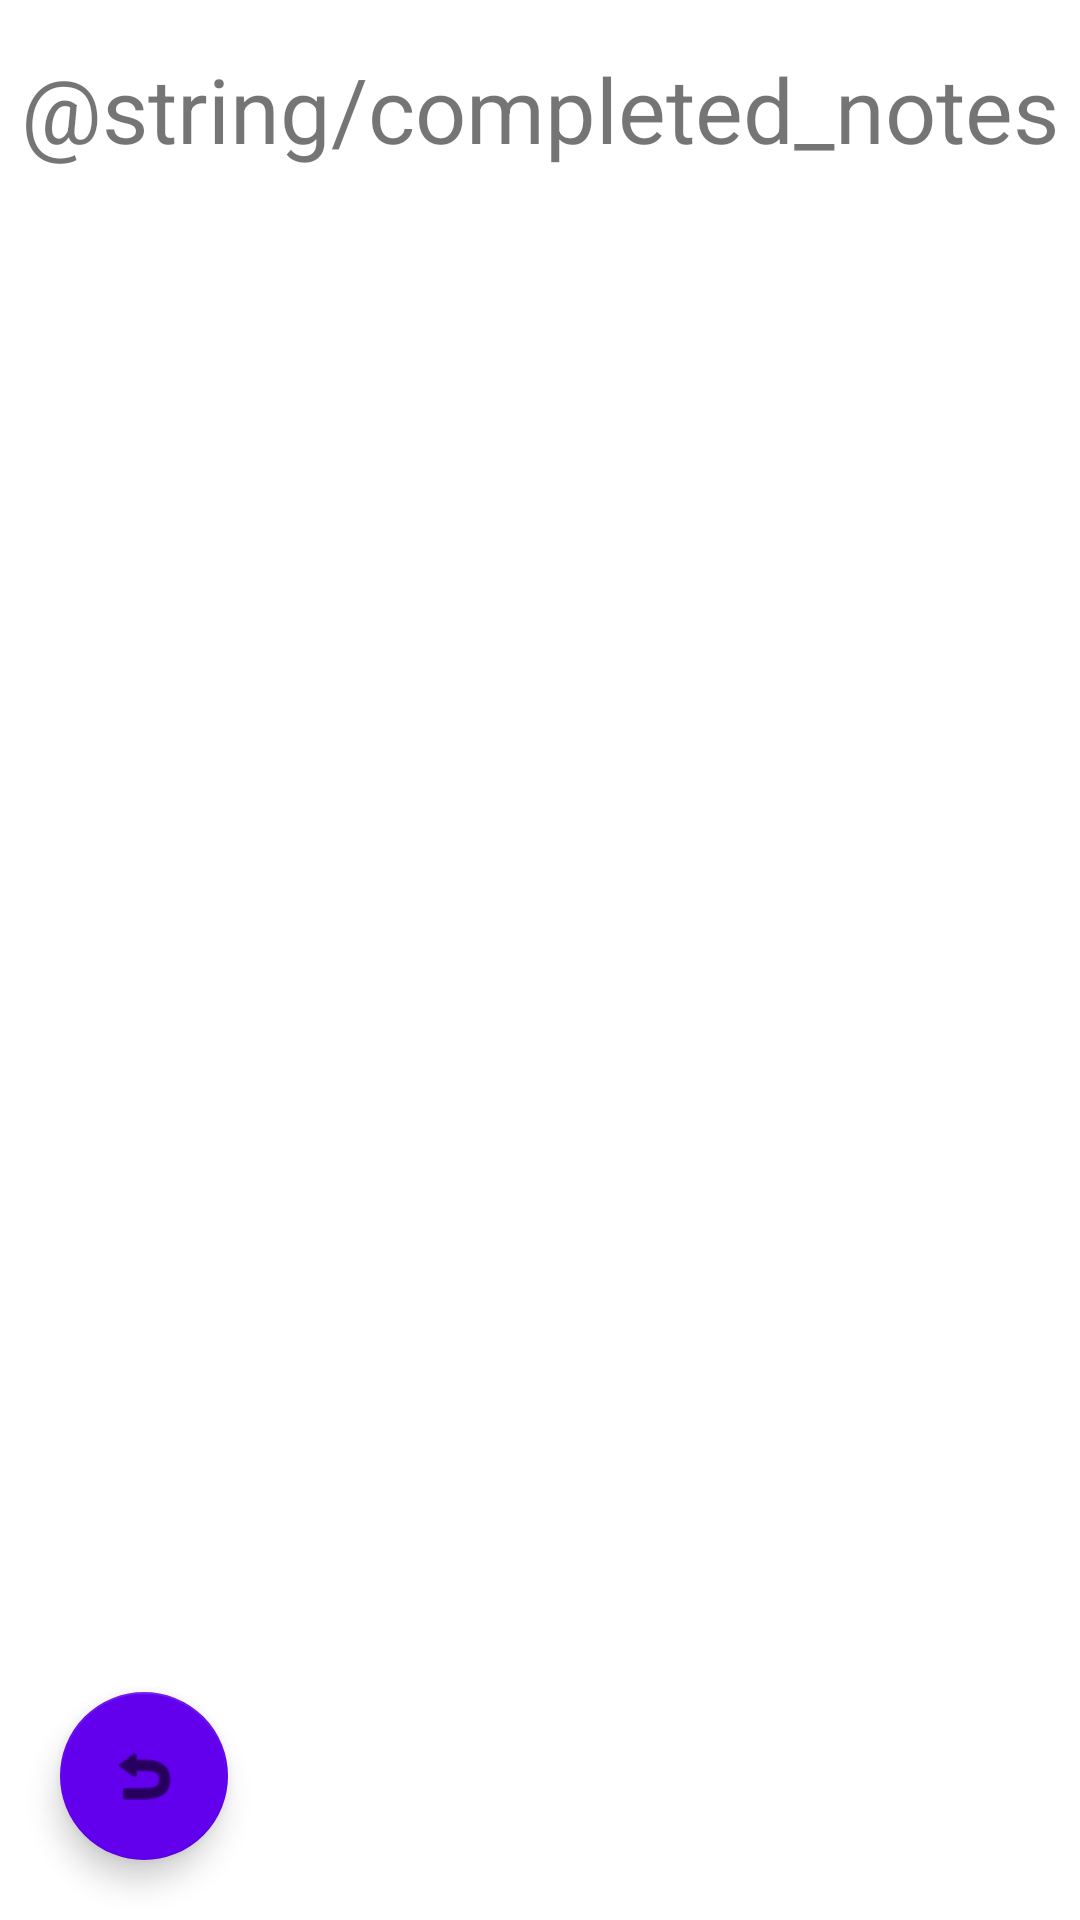

This screen was rendered from an Android layout file. Write that file and the resources it references.
<!-- AndroidManifest.xml: application theme AppTheme -->
<!-- res/layout/done_notes_overview_fragment.xml -->
<?xml version="1.0" encoding="utf-8"?>
<androidx.constraintlayout.widget.ConstraintLayout
    xmlns:android="http://schemas.android.com/apk/res/android"
    xmlns:fab="http://schemas.android.com/apk/res-auto"
    xmlns:app="http://schemas.android.com/apk/res-auto"
    xmlns:tools="http://schemas.android.com/tools"
    android:layout_width="match_parent"
    android:layout_height="match_parent">

    <TextView
        android:id="@+id/done_notes"
        android:layout_width="wrap_content"
        android:layout_height="wrap_content"
        android:layout_marginTop="16dp"
        android:text="@string/completed_notes"
        android:textSize="30sp"
        app:layout_constraintEnd_toEndOf="parent"
        app:layout_constraintStart_toStartOf="parent"
        app:layout_constraintTop_toTopOf="parent" />

    <ListView
        android:id="@+id/overview_done_notes_list"
        android:layout_width="match_parent"
        android:layout_height="wrap_content"
        android:layout_marginTop="674dp"
        fab:layout_constraintEnd_toEndOf="parent"
        fab:layout_constraintStart_toStartOf="parent"
        fab:layout_constraintTop_toBottomOf="@+id/done_notes"></ListView>

    <com.google.android.material.floatingactionbutton.FloatingActionButton
        android:id="@+id/overview_back_all_notes_btn"
        android:layout_width="wrap_content"
        android:layout_height="wrap_content"
        android:layout_gravity="bottom|end"
        android:layout_margin="20dip"
        android:layout_marginStart="335dp"
        android:tint="@color/white"
        fab:backgroundTint="@color/colorPrimary"
        fab:elevation="6dp"
        fab:fabSize="normal"
        fab:layout_constraintBottom_toBottomOf="parent"
        fab:layout_constraintStart_toStartOf="parent"
        fab:pressedTranslationZ="12dp"
        fab:srcCompat="@android:drawable/ic_menu_revert" />
</androidx.constraintlayout.widget.ConstraintLayout>
<!-- resources referenced by this layout -->
<resources>
  <color name="colorPrimary">#6200EE</color>
  <color name="white">#ffffff</color>
  <string name="completed_notes">Fertiggestellte Notizen</string>
  <style name="AppTheme" parent="Theme.MaterialComponents.DayNight" android:forceDarkAllowed="true">
          
          <item name="colorPrimary">@color/colorPrimary</item>
          <item name="colorPrimaryDark">@color/colorPrimaryDark</item>
          <item name="colorAccent">@color/colorAccent</item>
      </style>
  <color name="colorPrimaryDark">#3700B3</color>
  <color name="colorAccent">#03DAC5</color>
</resources>
